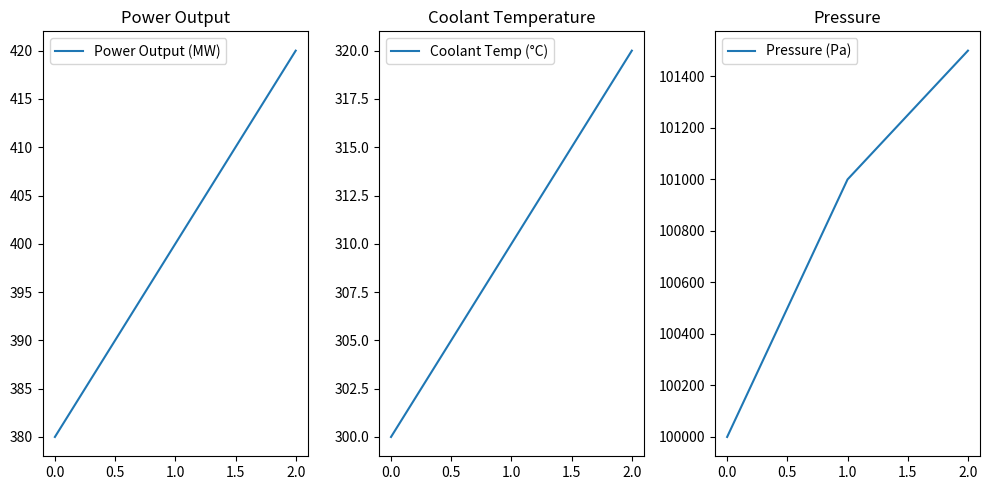

This figure's Python source:
import matplotlib.pyplot as plt

class ReportGenerator:
    def __init__(self, power_outputs, coolant_temps, pressures):
        self.power_outputs = power_outputs
        self.coolant_temps = coolant_temps
        self.pressures = pressures

    def generate_report(self):
        # Güç çıktısı grafiği
        plt.figure(figsize=(10, 5))
        plt.subplot(1, 3, 1)
        plt.plot(self.power_outputs, label="Power Output (MW)")
        plt.title("Power Output")
        plt.legend()

        # Soğutma sıcaklığı grafiği
        plt.subplot(1, 3, 2)
        plt.plot(self.coolant_temps, label="Coolant Temp (°C)")
        plt.title("Coolant Temperature")
        plt.legend()

        # Basınç grafiği
        plt.subplot(1, 3, 3)
        plt.plot(self.pressures, label="Pressure (Pa)")
        plt.title("Pressure")
        plt.legend()

        plt.tight_layout()
        plt.show()

# Kullanım
power_outputs = [380, 400, 420]
coolant_temps = [300, 310, 320]
pressures = [100000, 101000, 101500]
report = ReportGenerator(power_outputs, coolant_temps, pressures)
report.generate_report()
